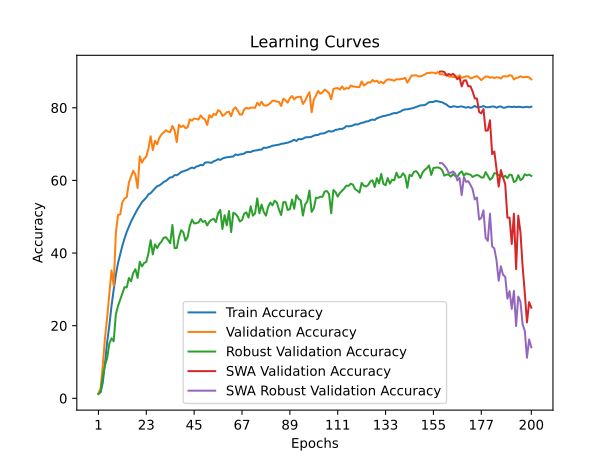

Values plotted in this chart, from the file beside it:
time; train_accuracy; train_loss; valid_accuracy; valid_loss; valid_accuracy_robust; valid_accuracy_swa; valid_accuracy_robust_swa
140,0426; 1,2392; 4,6523; 1,3300; 4,5996; 1,1897; 1,3300; 1,1897
281,4703; 1,6457; 4,5981; 2,8000; 4,5159; 1,9138; 2,8000; 1,9138
422,9977; 4,3402; 4,4851; 9,0800; 4,0605; 6,2069; 9,0800; 6,2069
568,4908; 9,5748; 4,1262; 16,5600; 3,5435; 9,1207; 16,5600; 9,1207
707,8622; 15,4106; 3,8553; 22,2000; 3,2915; 11,0000; 22,2000; 11,0000
854,2702; 20,0123; 3,6527; 28,6300; 2,9014; 15,0517; 28,6300; 15,0517
991,5954; 25,3765; 3,4301; 35,2100; 2,7498; 16,5172; 35,2100; 16,5172
1125,7962; 29,8745; 3,2472; 31,0000; 2,8527; 15,7069; 31,0000; 15,7069
1259,4979; 33,9719; 3,0849; 45,5000; 2,2353; 23,1207; 45,5000; 23,1207
1395,2454; 37,2470; 2,9711; 50,4700; 2,0616; 25,4310; 50,4700; 25,4310
1528,8426; 39,7117; 2,8778; 50,6400; 2,0074; 27,2069; 50,6400; 27,2069
1663,7543; 42,0314; 2,7892; 54,0200; 1,8781; 28,8793; 54,0200; 28,8793
1797,8525; 44,0064; 2,7207; 54,9800; 1,7870; 30,6207; 54,9800; 30,6207
1932,5336; 45,8159; 2,6531; 55,4000; 1,7617; 30,5172; 55,4000; 30,5172
2067,0555; 47,2901; 2,6024; 59,4200; 1,6375; 33,1207; 59,4200; 33,1207
2207,2368; 48,6879; 2,5515; 61,1000; 1,6125; 32,2241; 61,1000; 32,2241
2348,8121; 49,8516; 2,4996; 62,6700; 1,5352; 34,5517; 62,6700; 34,5517
2492,8870; 51,0154; 2,4622; 61,5700; 1,7646; 35,5517; 61,5700; 35,5517
2632,6185; 52,0848; 2,4229; 57,8800; 1,7133; 33,1379; 57,8800; 33,1379
2779,6577; 53,0367; 2,3935; 66,6200; 1,3734; 37,6034; 66,6200; 37,6034
2922,1617; 54,0297; 2,3580; 64,9200; 1,4633; 36,3276; 64,9200; 36,3276
3068,2803; 54,6764; 2,3375; 65,9900; 1,4202; 37,2586; 65,9900; 37,2586
3215,8671; 55,2698; 2,3031; 66,5500; 1,4164; 37,5517; 66,5500; 37,5517
3364,7565; 56,1857; 2,2842; 68,8100; 1,3009; 39,9828; 68,8100; 39,9828
3516,2834; 56,4824; 2,2669; 72,1500; 1,1987; 43,5345; 72,1500; 43,5345
3664,0739; 57,1470; 2,2467; 68,3600; 1,3515; 39,6207; 68,3600; 39,6207
3819,7502; 57,8108; 2,2184; 70,8900; 1,2975; 42,3966; 70,8900; 42,3966
3988,8691; 58,4094; 2,2030; 69,9500; 1,2581; 41,3621; 69,9500; 41,3621
4143,6196; 58,6178; 2,1944; 71,7400; 1,1822; 42,4828; 71,7400; 42,4828
4299,1017; 59,0448; 2,1770; 72,6700; 1,2016; 43,1724; 72,6700; 43,1724
4449,1895; 59,5851; 2,1548; 73,2000; 1,1417; 44,2241; 73,2000; 44,2241
4605,0428; 59,8527; 2,1490; 73,8100; 1,1993; 44,3621; 73,8100; 44,3621
4761,2483; 60,3355; 2,1328; 73,4300; 1,1553; 43,6207; 73,4300; 43,6207
4914,5048; 60,8312; 2,1149; 73,3100; 1,1576; 42,6897; 73,3100; 42,6897
5074,9165; 60,8732; 2,1072; 75,0000; 1,0923; 47,7241; 75,0000; 47,7241
5239,0915; 61,4701; 2,0921; 73,7600; 1,1043; 41,3448; 73,7600; 41,3448
5404,3767; 61,4203; 2,0932; 70,5600; 1,2889; 41,3966; 70,5600; 41,3966
5556,3935; 61,8071; 2,0758; 75,3300; 1,1133; 44,2931; 75,3300; 44,2931
5711,2846; 62,2890; 2,0617; 74,6900; 1,1101; 46,2759; 74,6900; 46,2759
5866,2676; 62,5129; 2,0528; 75,1200; 1,0535; 45,7069; 75,1200; 45,7069
6026,2253; 62,6990; 2,0454; 74,4100; 1,0734; 43,4138; 74,4100; 43,4138
6183,6259; 62,9296; 2,0408; 74,5900; 1,0940; 44,3966; 74,5900; 44,3966
6337,5758; 63,2838; 2,0261; 76,8200; 1,0205; 47,4483; 76,8200; 47,4483
6493,3412; 63,5188; 2,0181; 76,4500; 1,0613; 49,1724; 76,4500; 49,1724
6654,4249; 63,3473; 2,0180; 77,0500; 0,9814; 48,1552; 77,0500; 48,1552
6812,1585; 63,8207; 2,0066; 76,9300; 1,0086; 48,2241; 76,9300; 48,2241
6971,0377; 63,9656; 2,0049; 76,7500; 1,0040; 48,4310; 76,7500; 48,4310
7128,9381; 64,2863; 1,9916; 77,8700; 1,0362; 49,3966; 77,8700; 49,3966
7289,1364; 64,1611; 1,9982; 77,1700; 1,0519; 48,5517; 77,1700; 48,5517
7442,0585; 64,8858; 1,9733; 76,7200; 0,9950; 48,8448; 76,7200; 48,8448
7599,0645; 64,9775; 1,9654; 75,2700; 1,0997; 47,6034; 75,2700; 47,6034
7762,3721; 64,9321; 1,9686; 77,9800; 0,9974; 48,6552; 77,9800; 48,6552
7919,7169; 64,8352; 1,9678; 77,3100; 0,9836; 49,1724; 77,3100; 49,1724
8080,1005; 65,2794; 1,9569; 78,3300; 0,9541; 49,4310; 78,3300; 49,4310
8236,6285; 65,4895; 1,9509; 78,0000; 1,0363; 48,5172; 78,0000; 48,5172
8398,4432; 65,8514; 1,9368; 79,3300; 0,9116; 50,9310; 79,3300; 50,9310
8550,7313; 65,6430; 1,9421; 79,0000; 0,9441; 51,8793; 79,0000; 51,8793
8710,6868; 66,0212; 1,9320; 77,7600; 1,0054; 46,6207; 77,7600; 46,6207
8867,7709; 66,2296; 1,9244; 78,1400; 0,9998; 50,4138; 78,1400; 50,4138
9026,5852; 66,3728; 1,9183; 78,7900; 0,9729; 47,6207; 78,7900; 47,6207
... 140 more rows
